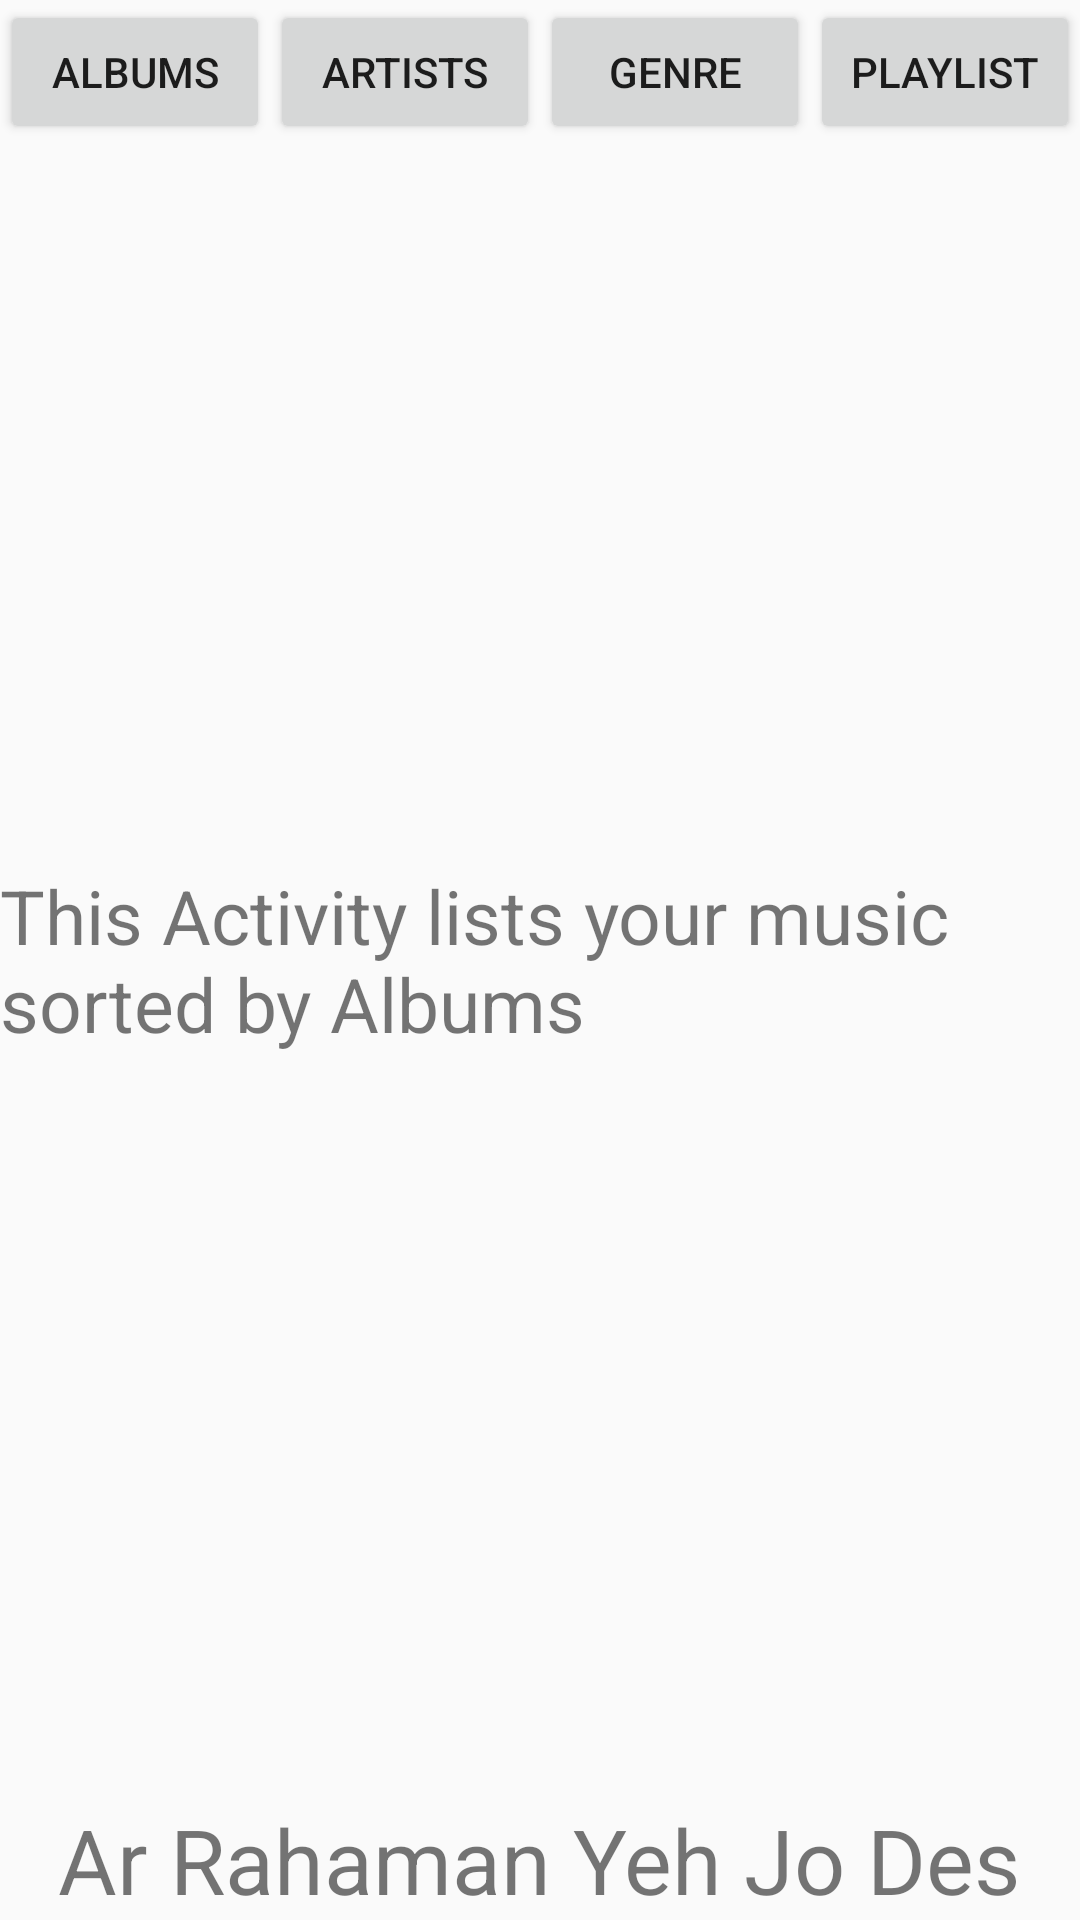

The Android layout XML behind this screen, and the referenced resources:
<!-- AndroidManifest.xml: application theme AppTheme -->
<!-- res/layout/activity_album.xml -->
<?xml version="1.0" encoding="utf-8"?>
<RelativeLayout xmlns:android="http://schemas.android.com/apk/res/android"
    xmlns:tools="http://schemas.android.com/tools"
    android:id="@+id/activity_album"
    android:layout_width="match_parent"
    android:layout_height="match_parent"
    tools:context="com.example.deepak.musicapp.AlbumActivity">

    <LinearLayout
        android:id="@+id/LinearLayout_1"
        android:layout_alignParentTop="true"
        android:layout_width="fill_parent"
        android:layout_height="wrap_content"
        android:orientation="horizontal" >

        <Button
            android:id="@+id/Album"
            android:layout_width="wrap_content"
            android:layout_height="wrap_content"
            android:layout_weight="0.5"
            android:text="@string/album"
            android:onClick="openAlbum"/>

        <Button
            android:id="@+id/Artist"
            android:layout_width="wrap_content"
            android:layout_height="wrap_content"
            android:layout_weight="0.5"
            android:text="@string/artist"
            android:onClick="openArtist"/>

        <Button
            android:id="@+id/Genere"
            android:layout_width="wrap_content"
            android:layout_height="wrap_content"
            android:layout_weight="0.5"
            android:text="@string/genre"
            android:onClick="openGenere"/>

        <Button
            android:id="@+id/Playlist"
            android:layout_width="wrap_content"
            android:layout_height="wrap_content"
            android:layout_weight="0.5"
            android:text="@string/myplaylist"
            android:onClick="openPlaylist"/>

    </LinearLayout>
    <TextView
        android:id="@+id/song"
        android:layout_width="wrap_content"
        android:layout_height="wrap_content"
        android:text="@string/song"
        android:layout_centerInParent="true"
        android:textSize="30sp"
        android:layout_alignParentBottom="true"
        />
    <TextView
        android:layout_width="wrap_content"
        android:layout_height="wrap_content"
        android:text="@string/album_details"
        android:textSize="25sp"
        android:layout_centerInParent="true" />


</RelativeLayout>
<!-- resources referenced by this layout -->
<resources>
  <string name="album">Albums</string>
  <string name="album_details">This Activity lists your music sorted by Albums</string>
  <string name="artist">Artists</string>
  <string name="genre">Genre</string>
  <string name="myplaylist">Playlist</string>
  <string name="song">Ar Rahaman Yeh Jo Des </string>
  <style name="AppTheme" parent="Theme.AppCompat.Light.DarkActionBar">
          
          <item name="colorPrimary">@color/colorPrimary</item>
          <item name="colorPrimaryDark">@color/colorPrimaryDark</item>
          <item name="colorAccent">@color/colorAccent</item>
      </style>
  <color name="colorPrimary">#3F51B5</color>
  <color name="colorPrimaryDark">#303F9F</color>
  <color name="colorAccent">#FF4081</color>
</resources>
